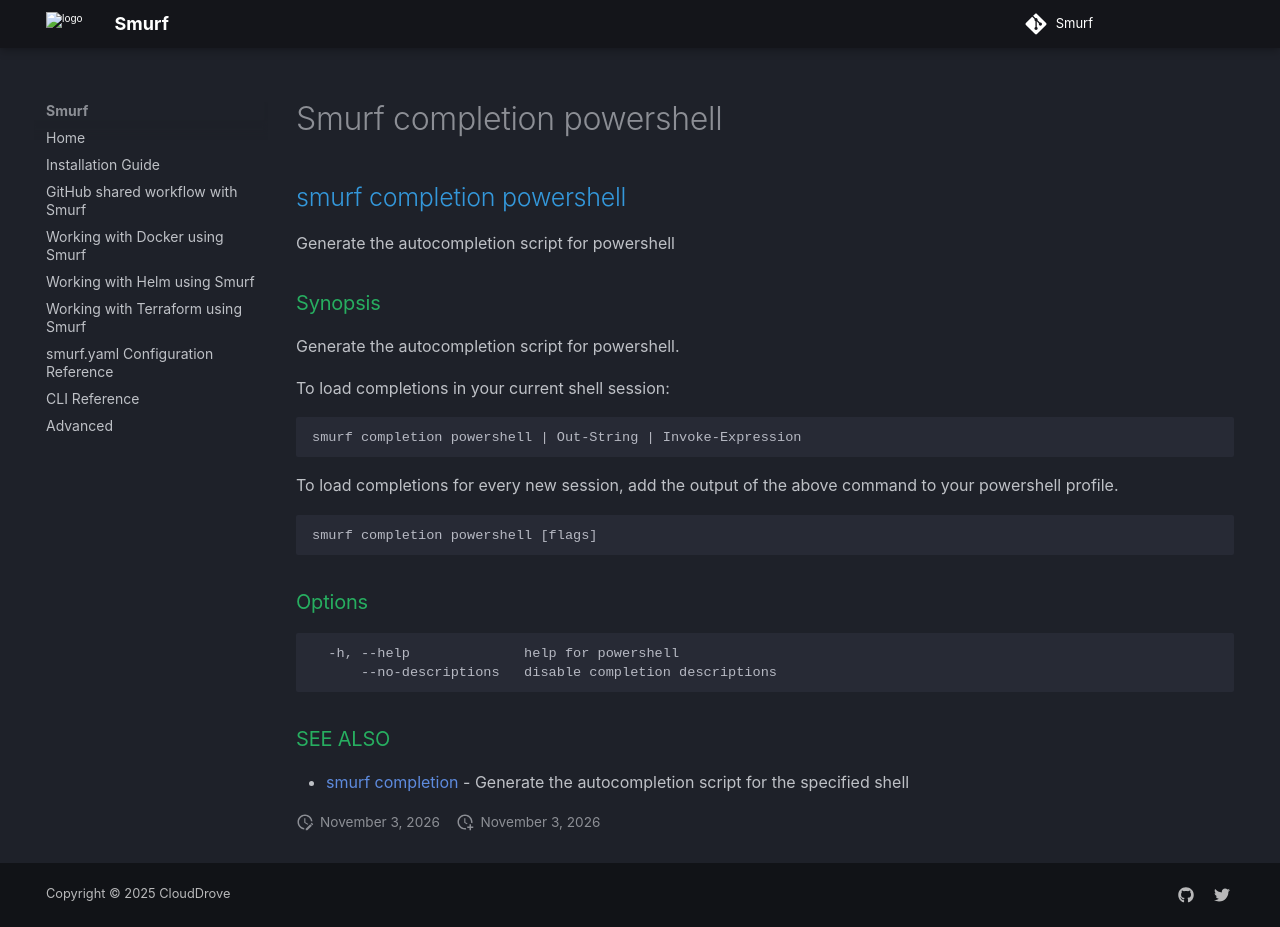

repository: clouddrove/smurf · page: cli/smurf_completion_powershell/index.html · generator: mkdocs

## smurf completion powershell

Generate the autocompletion script for powershell

### Synopsis

Generate the autocompletion script for powershell.

To load completions in your current shell session:

	smurf completion powershell | Out-String | Invoke-Expression

To load completions for every new session, add the output of the above command
to your powershell profile.


```
smurf completion powershell [flags]
```

### Options

```
  -h, --help              help for powershell
      --no-descriptions   disable completion descriptions
```

### SEE ALSO

* [smurf completion](smurf_completion.md)	 - Generate the autocompletion script for the specified shell
